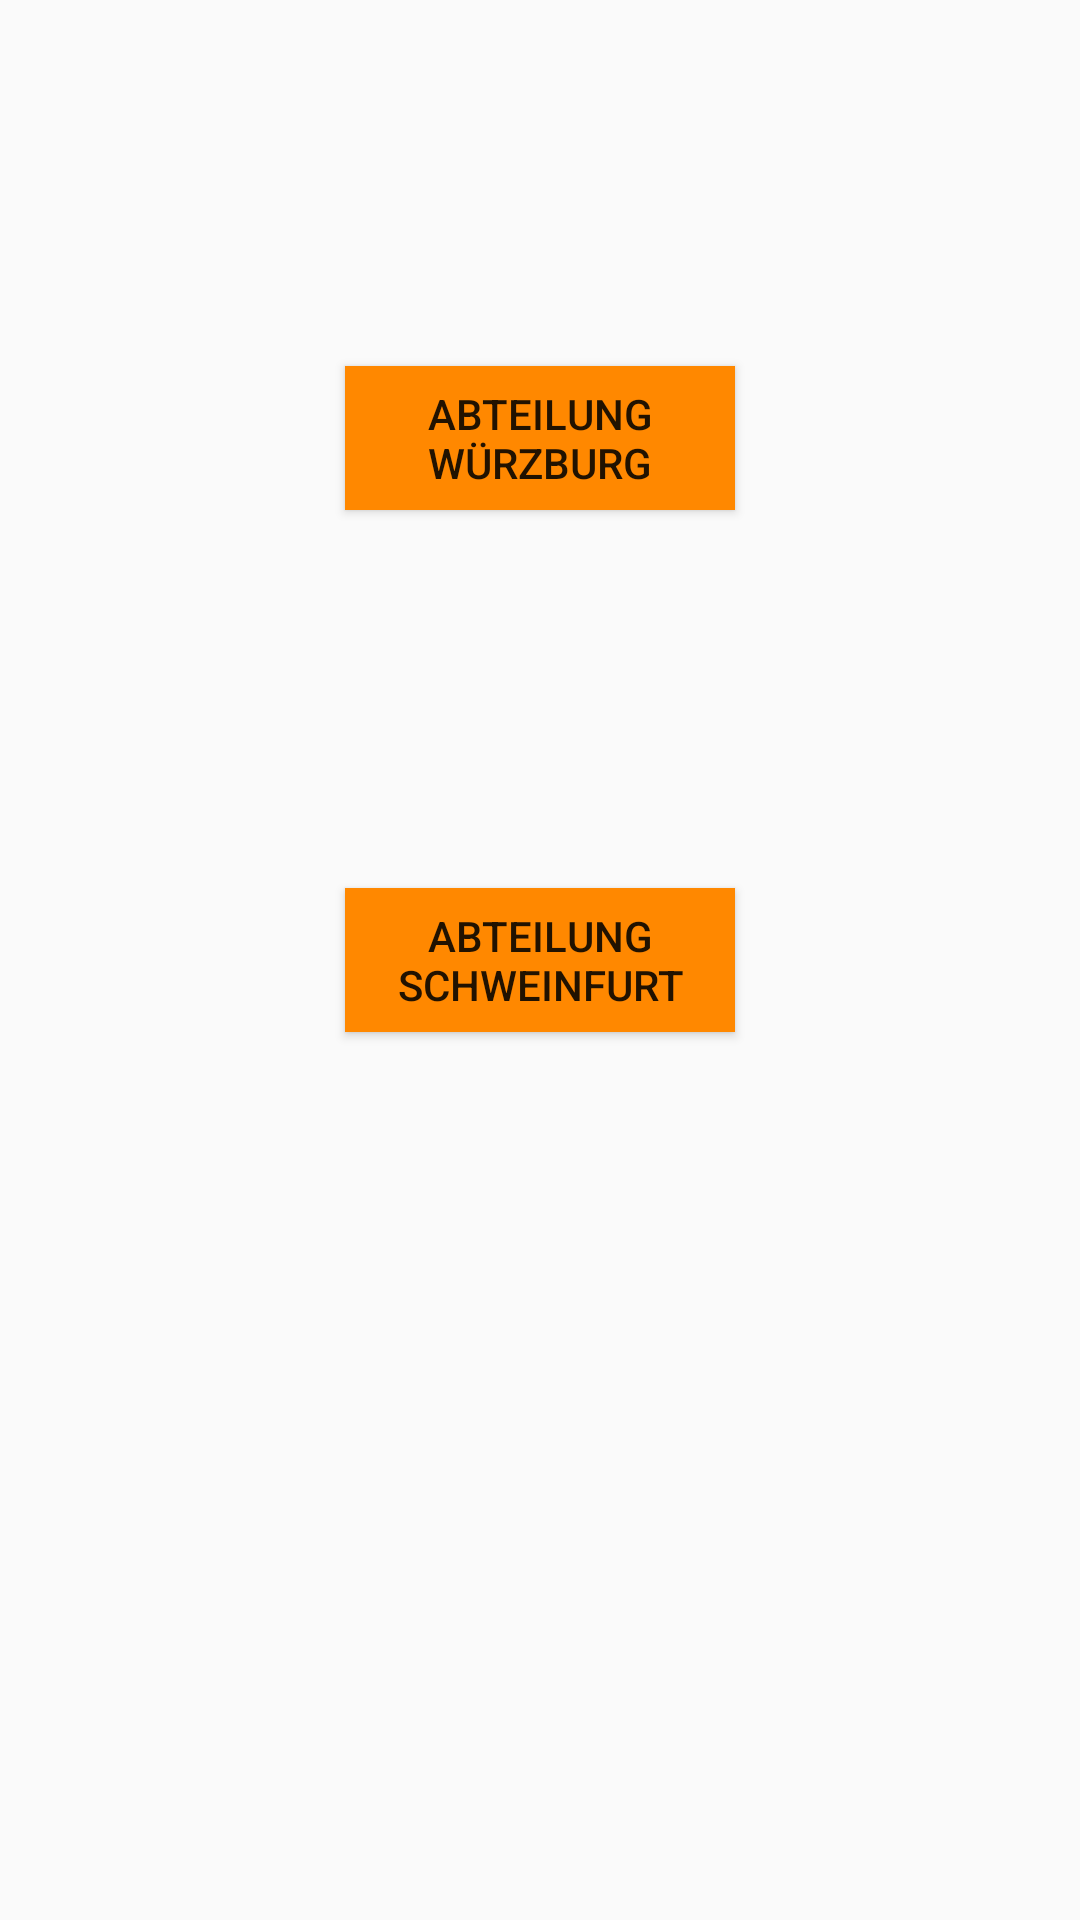

The Android layout XML behind this screen, and the referenced resources:
<!-- AndroidManifest.xml: activity theme AppTheme -->
<!-- res/layout/activity_link.xml -->
<?xml version="1.0" encoding="utf-8"?>
<RelativeLayout
    xmlns:android="http://schemas.android.com/apk/res/android"
    android:orientation="vertical"
    android:layout_width="match_parent"
    android:layout_height="match_parent"
    android:id="@+id/time"
    android:weightSum="1">
    android:layout_above="@+id/info_button_wue" />
    <Button
        android:layout_width="130dp"
        android:layout_height="wrap_content"
        android:text="@string/info_link_wue"
        android:id="@+id/info_button_wue"
        android:background="#ff8800"
        android:paddingLeft="5dp"
        android:paddingRight="5dp"
        android:clickable="true"
        android:layout_alignParentTop="true"
        android:layout_centerHorizontal="true"
        android:layout_marginTop="122dp" />

    <Button
        android:layout_width="130dp"
        android:layout_height="wrap_content"
        android:text="@string/info_link_sw"
        android:id="@+id/infof_button_sw"
        android:padding="5dp"
        android:background="#ff8800"
        android:clickable="true"
        android:layout_centerVertical="true"
        android:layout_centerHorizontal="true" />

</RelativeLayout>
<!-- resources referenced by this layout -->
<resources>
  <string name="info_link_sw">Abteilung Schweinfurt</string>
  
      // http strings
  
  
      // strings timeframes fragmente
  <string name="info_link_wue">Abteilung Würzburg</string>
  <style name="AppTheme" parent="Theme.AppCompat.Light.NoActionBar">
  
          <item name="colorPrimary">#ff8800</item>
          <item name="colorPrimaryDark">#f18000</item>
          <item name="colorAccent">#ff8800</item>
  
      </style>
</resources>
